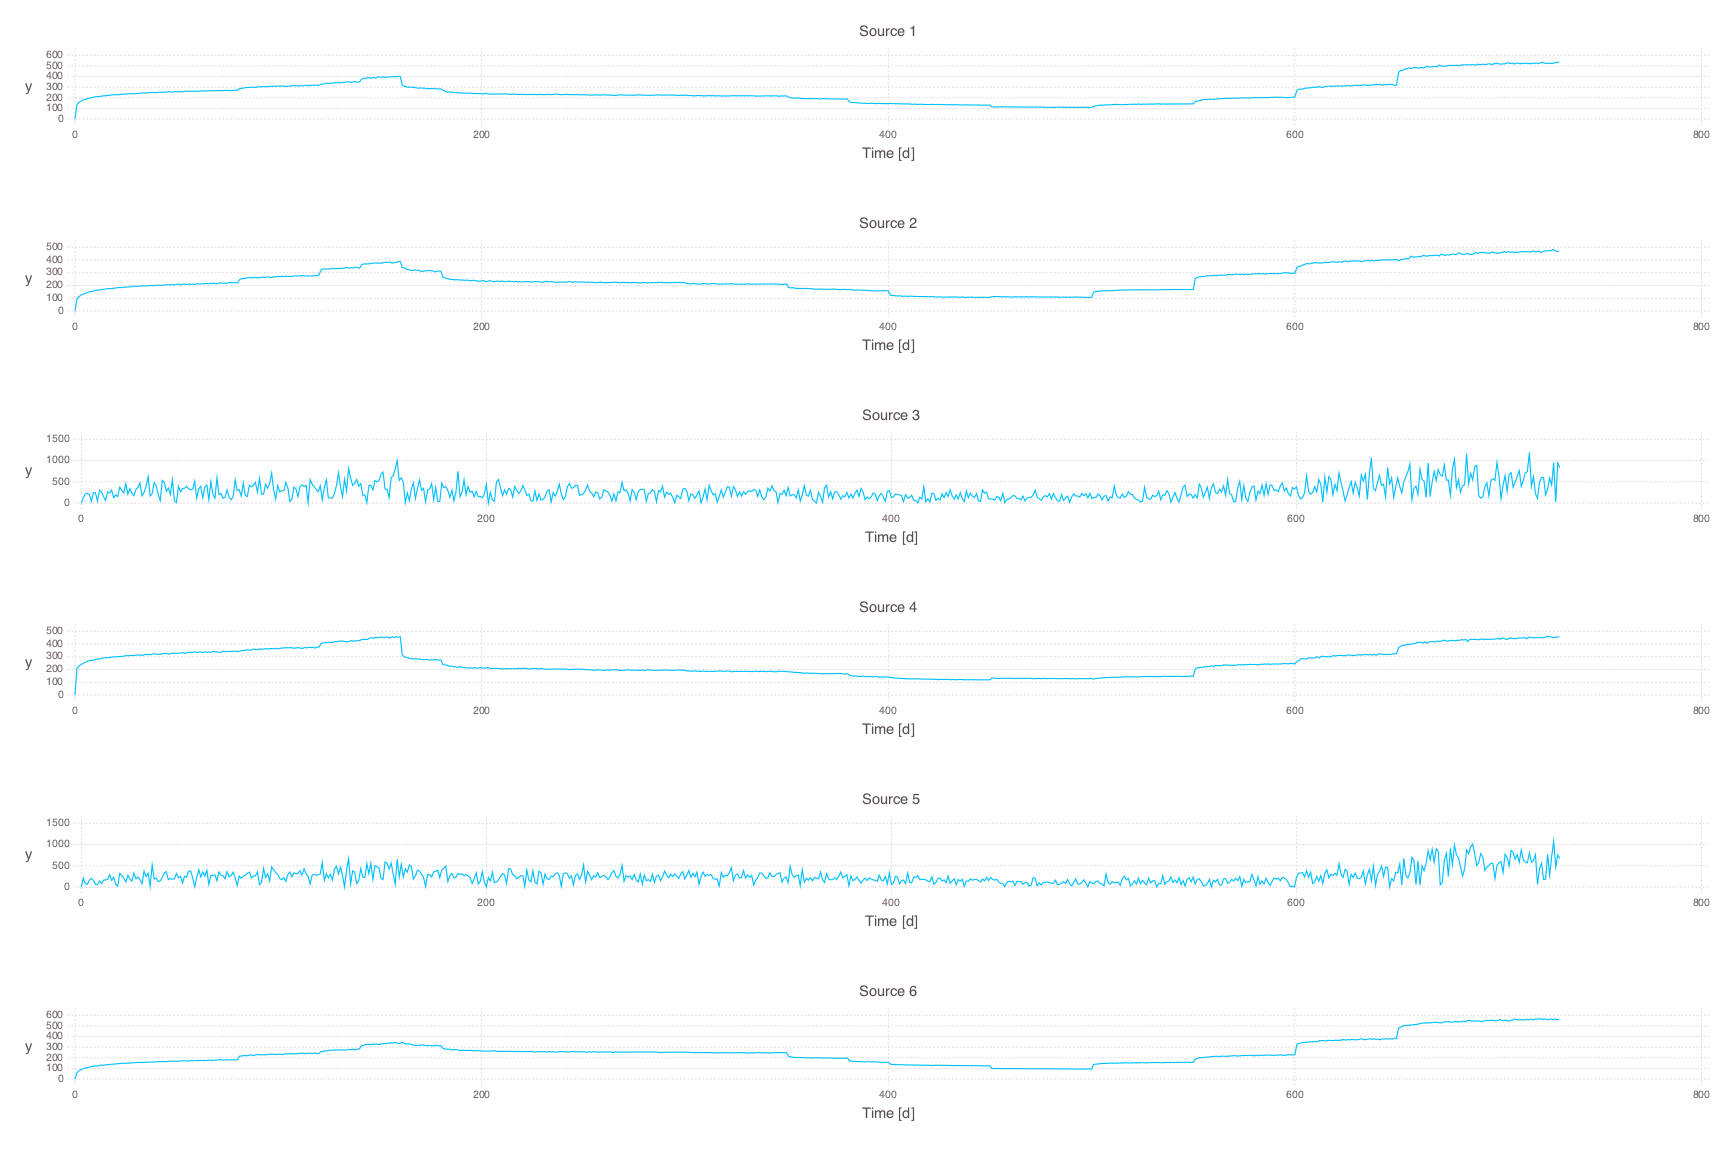

Data behind this chart, as committed beside it:
0, 135.40935848939756, 157.82206235991285, 169.11708219761135, 181.82758589230085, 185.63998930218483, 190.25474312499995, 195.9341600664414, 201.33282025267198, 204.41031901265853, 209.63779628251655, 211.34914107351062, 212.73172508546372, 214.9066915079745, 219.01665257494892, 219.70199965129152, 221.85591273124322, 223.29025050682287, 227.76536295011763, 228.22728196717063, 230.06120929538224, 229.82148322210114, 229.63162046196558, 233.92313672613292
0, 92.96, 113.3, 125.9, 133.7, 139.3, 145.6, 150, 152.5, 156.4, 161.4, 164.2, 166.7, 167.5, 170.4, 172.7, 174.3, 177.6, 174.9, 178.8, 181.5, 182.8, 184.9, 183.7
0, 129.7, 212.7, 228, 205.8, 37.6, 244.2, 244.8, 42.65, 301.7, 261.8, 155.1, 57.51, 262, 236.7, 305.3, 126.5, 193.1, 152.3, 372.7, 299.4, 243.8, 454.9, 208.2
0, 206.7, 228.2, 240.4, 246.6, 257.2, 263, 269.2, 271, 274.8, 275.4, 283, 282.7, 286.2, 290.7, 292.7, 293.5, 294.9, 296.9, 299.9, 297.2, 301.8, 302.6, 302.4
0, 208.1, 83.75, 65.57, 163.9, 204.2, 154.2, 66.64, 57.35, 143.8, 81.42, 162.7, 169.8, 178.1, 288.1, 156.8, 231.4, 67.05, 17.87, 321.5, 278.1, 214.1, 119.8, 277.9
0, 60.22, 77.58, 90.24, 96.97, 104.4, 109.6, 111.9, 117.7, 121, 122.5, 122.7, 128.8, 132.2, 129.7, 133, 136, 137.2, 139.7, 139.3, 143.3, 144, 146.5, 148.5
